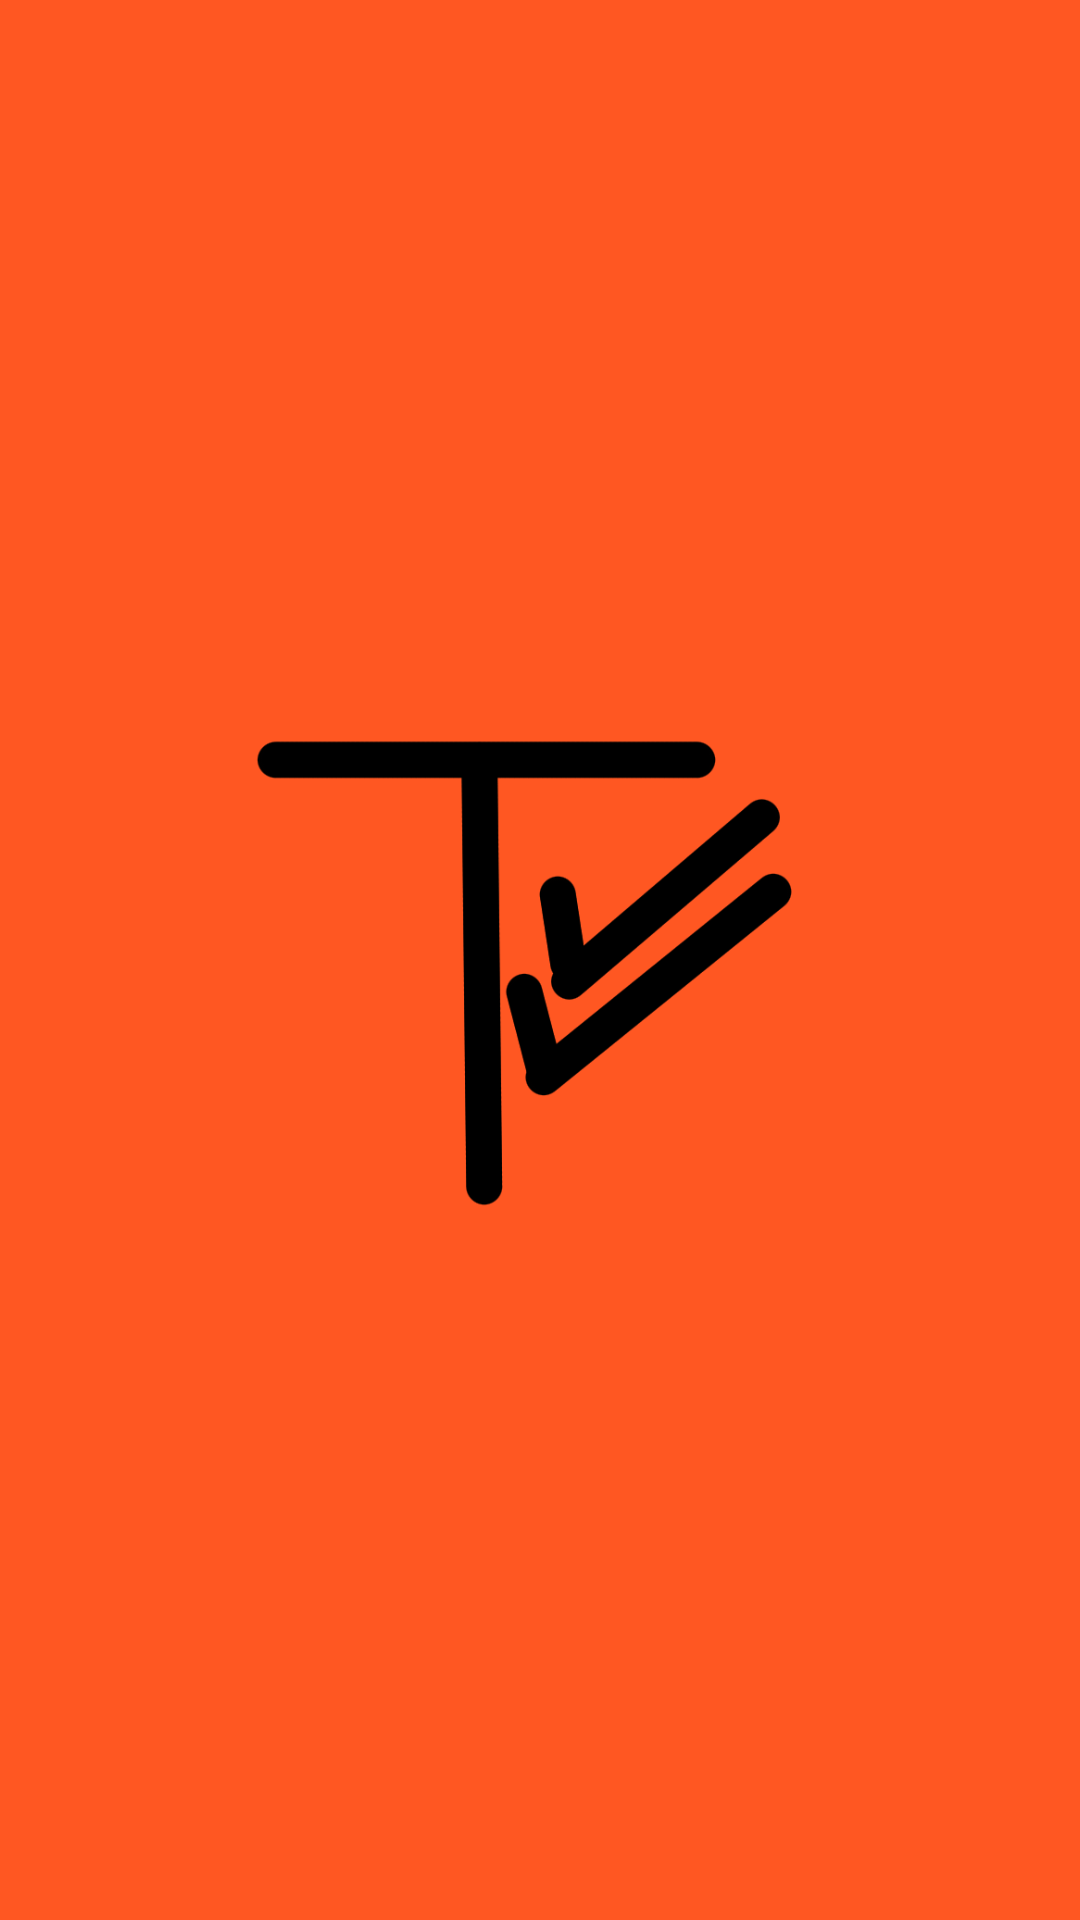

Write the Android layout XML for this screen, with the resource values it uses.
<!-- AndroidManifest.xml: application theme Theme.TaskZen -->
<!-- res/layout/activity_splash.xml -->
<?xml version="1.0" encoding="utf-8"?>
<RelativeLayout xmlns:android="http://schemas.android.com/apk/res/android"
    xmlns:app="http://schemas.android.com/apk/res-auto"
    xmlns:tools="http://schemas.android.com/tools"
    android:layout_width="match_parent"
    android:layout_height="match_parent"
    android:background="@color/secondary">


    <ImageView
        android:id="@+id/splash_icon"
        android:layout_width="200dp"
        android:layout_height="200dp"
        android:src="@drawable/taskzen_icon"
        android:layout_centerInParent="true"/>

</RelativeLayout>
<!-- resources referenced by this layout -->
<resources>
  <color name="secondary">#FF5722</color>
  <!-- drawable taskzen_icon: png bitmap (drawable, 26326 bytes) -->
  <style name="Theme.TaskZen" parent="Base.Theme.TaskZen" />
  <style name="Base.Theme.TaskZen" parent="Theme.MaterialComponents.DayNight.DarkActionBar">
          
          
      </style>
</resources>
